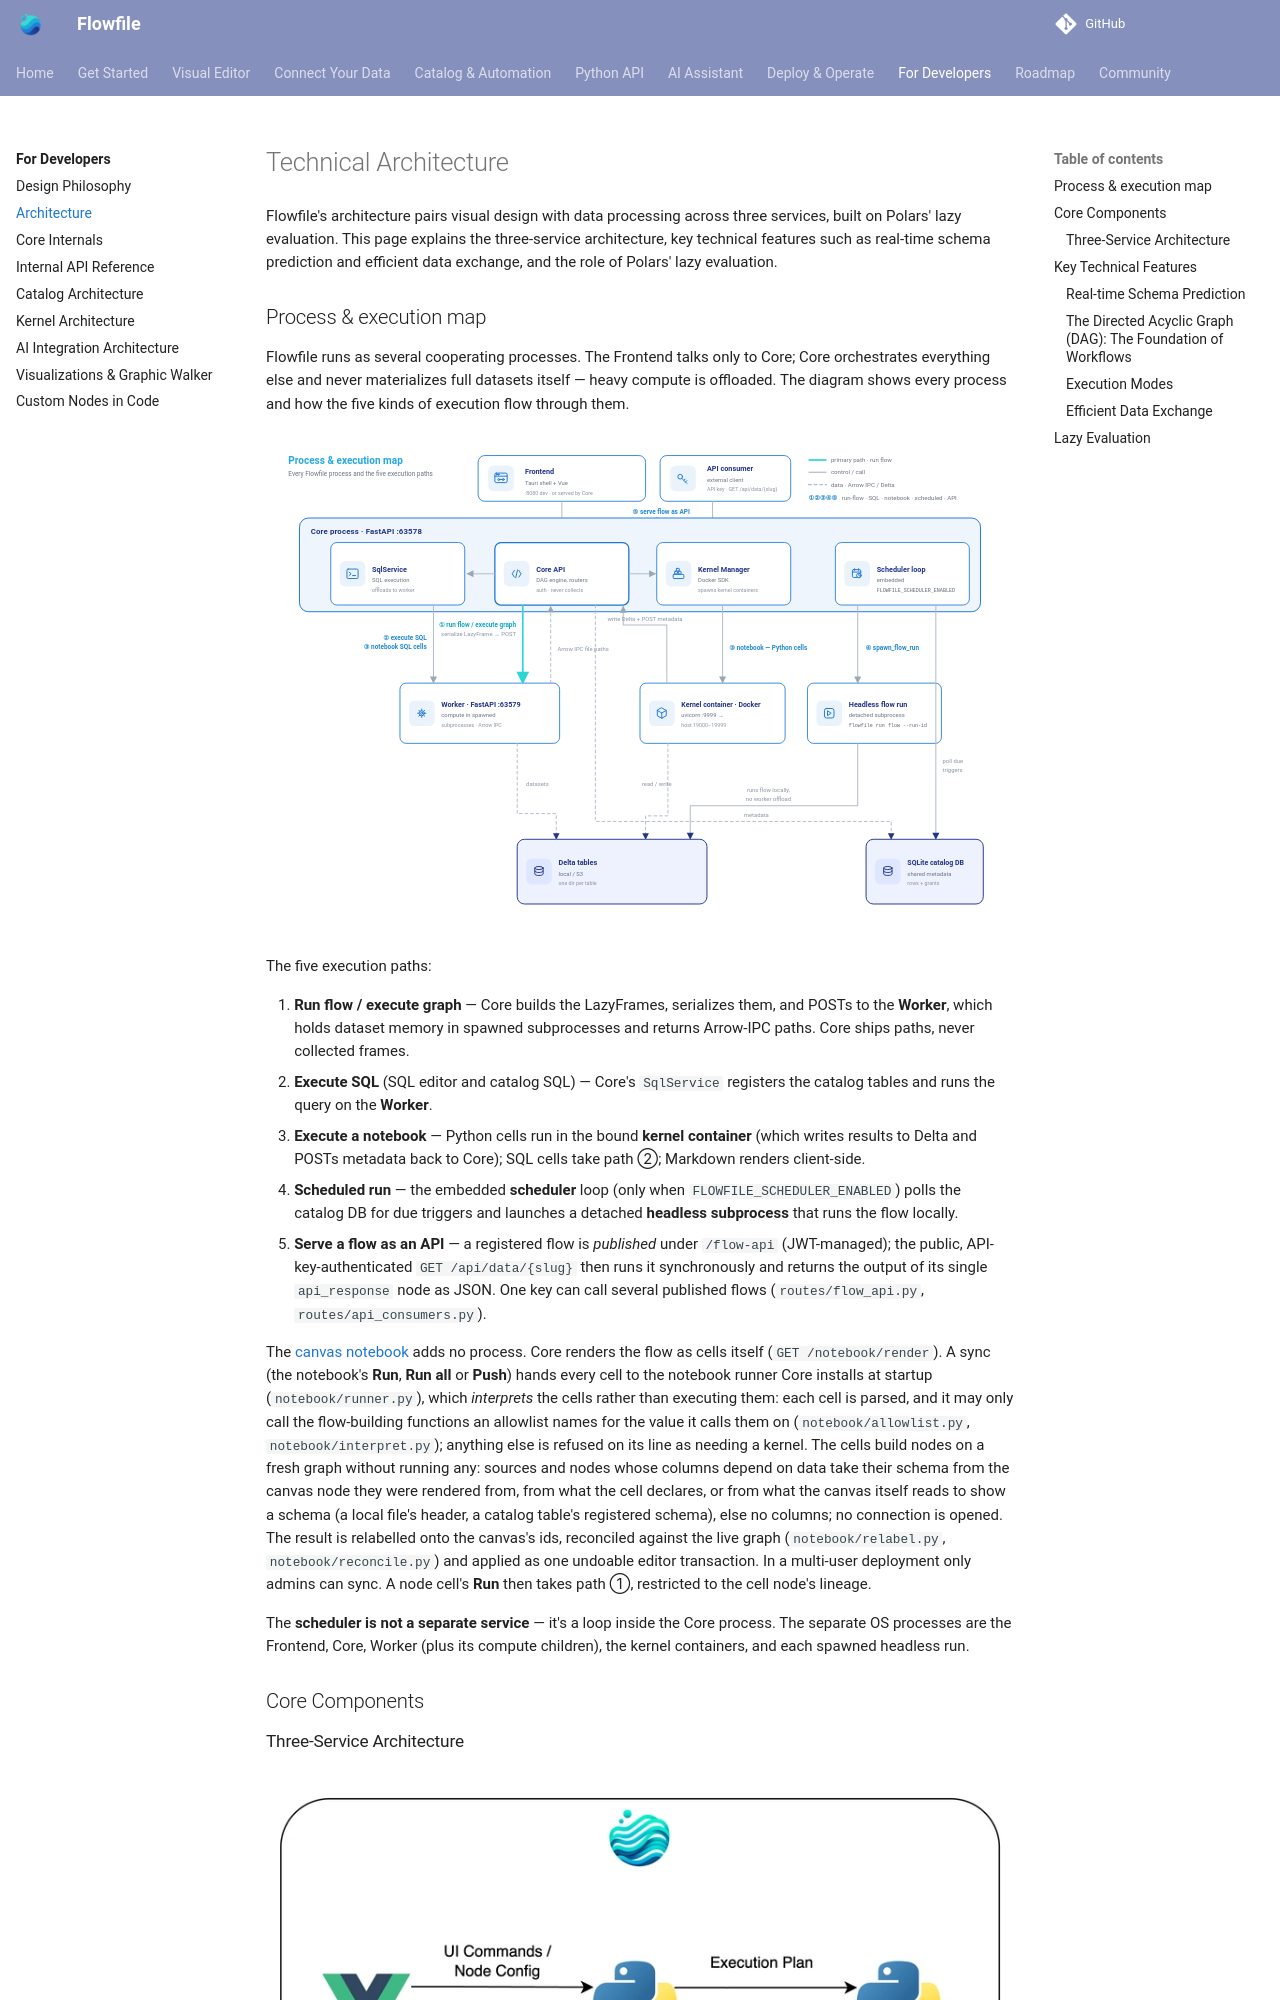

repository: stevewithington/flowfile-visual-etl · page: for-developers/architecture.html · generator: mkdocs

# Technical Architecture

Flowfile's architecture pairs visual design with data processing across three services, built on Polars' lazy evaluation. This page explains the three-service architecture, key technical features such as real-time schema prediction and efficient data exchange, and the role of Polars' lazy evaluation.

## Process & execution map

Flowfile runs as several cooperating processes. The Frontend talks only to Core; Core orchestrates everything else and never materializes full datasets itself — heavy compute is offloaded. The diagram shows every process and how the five kinds of execution flow through them.

![Process and execution map: the Frontend talks only to the Core process (FastAPI :63578), which houses the Core API, SqlService, Kernel Manager, and the embedded Scheduler loop. Five execution paths fan out — ① run a flow (Core serializes LazyFrames and POSTs to the Worker, which returns Arrow-IPC file paths), ② execute SQL on the Worker, ③ run notebook cells (Python in a kernel container, SQL on the Worker), ④ scheduled runs (the Scheduler polls the SQLite catalog DB for due triggers and spawns a detached headless subprocess), and ⑤ serving a published flow as an API endpoint (a GET /api/data/{slug} with an API key runs it and returns JSON). Datasets persist to Delta tables (local or S3); metadata to the SQLite catalog DB.](../assets/images/architecture/process-map.svg)

The five execution paths:

1. **Run flow / execute graph** — Core builds the LazyFrames, serializes them, and POSTs to the **Worker**, which holds dataset memory in spawned subprocesses and returns Arrow-IPC paths. Core ships paths, never collected frames.
2. **Execute SQL** (SQL editor and catalog SQL) — Core's `SqlService` registers the catalog tables and runs the query on the **Worker**.
3. **Execute a notebook** — Python cells run in the bound **kernel container** (which writes results to Delta and POSTs metadata back to Core); SQL cells take path ②; Markdown renders client-side.
4. **Scheduled run** — the embedded **scheduler** loop (only when `FLOWFILE_SCHEDULER_ENABLED`) polls the catalog DB for due triggers and launches a detached **headless subprocess** that runs the flow locally.
5. **Serve a flow as an API** — a registered flow is *published* under `/flow-api` (JWT-managed); the public, API-key-authenticated `GET /api/data/{slug}` then runs it synchronously and returns the output of its single `api_response` node as JSON. One key can call several published flows (`routes/flow_api.py`, `routes/api_consumers.py`).

The [canvas notebook](../users/visual-editor/notebook.md) adds no process. Core renders the flow as cells itself (`GET /notebook/render`). A sync (the notebook's **Run**, **Run all** or **Push**) hands every cell to the notebook runner Core installs at startup (`notebook/runner.py`), which *interprets* the cells rather than executing them: each cell is parsed, and it may only call the flow-building functions an allowlist names for the value it calls them on (`notebook/allowlist.py`, `notebook/interpret.py`); anything else is refused on its line as needing a kernel. The cells build nodes on a fresh graph without running any: sources and nodes whose columns depend on data take their schema from the canvas node they were rendered from, from what the cell declares, or from what the canvas itself reads to show a schema (a local file's header, a catalog table's registered schema), else no columns; no connection is opened. The result is relabelled onto the canvas's ids, reconciled against the live graph (`notebook/relabel.py`, `notebook/reconcile.py`) and applied as one undoable editor transaction. In a multi-user deployment only admins can sync. A node cell's **Run** then takes path ①, restricted to the cell node's lineage.

The **scheduler is not a separate service** — it's a loop inside the Core process. The separate OS processes are the Frontend, Core, Worker (plus its compute children), the kernel containers, and each spawned headless run.

## Core Components

### Three-Service Architecture

![Simplified three-service view: Designer, Core, and Worker. Kernels and the scheduler were added later — see the process map above.](../assets/images/architecture/flowfile_architecture.png)

**Designer (Tauri + Vue)** The visual interface where data pipelines are built through drag-and-drop operations. It is a Tauri 2 desktop shell (Rust) wrapping a Vue 3 renderer, and the same renderer serves the web build. It communicates with the Core service for real-time feedback and data previews.

**Core Service (FastAPI)** The orchestration engine that manages workflows, predicts schemas, and coordinates execution. It maintains the Directed Acyclic Graph (DAG) structure and handles all UI interactions and overall flow logic.

**Worker Service (FastAPI)** Handles heavy data computations in isolated processes. It executes Polars transformations, materializes data, and manages data caching using Apache Arrow IPC format, preventing large datasets from overwhelming the Core service.

## Key Technical Features
